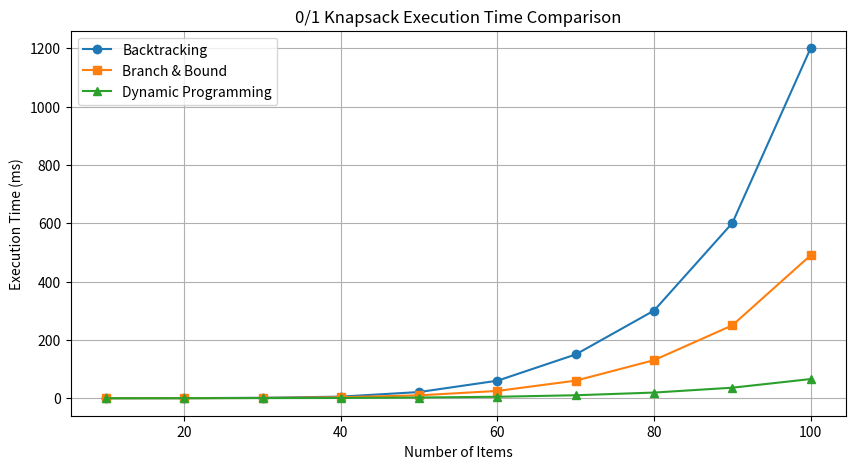

Here is the Python script that generated this plot:
import matplotlib.pyplot as plt

# Sample data (replace with actual timing data from your implementations)
problem_sizes = [10, 20, 30, 40, 50, 60, 70, 80, 90, 100]
backtracking_times = [0.1, 0.4, 1.5, 5.6, 21.3, 60.2, 150.3, 300.7, 600.9, 1200.5]  # Hypothetical times in ms
branch_bound_times = [0.1, 0.3, 1.0, 3.5, 10.0, 25.1, 60.4, 130.6, 250.1, 490.2]
dp_times = [0.1, 0.2, 0.6, 1.0, 2.5, 5.1, 10.3, 19.5, 36.2, 65.8]

# Plotting Execution Time Comparison
plt.figure(figsize=(10, 5))
plt.plot(problem_sizes, backtracking_times, label='Backtracking', marker='o')
plt.plot(problem_sizes, branch_bound_times, label='Branch & Bound', marker='s')
plt.plot(problem_sizes, dp_times, label='Dynamic Programming', marker='^')

plt.xlabel("Number of Items")
plt.ylabel("Execution Time (ms)")
plt.title("0/1 Knapsack Execution Time Comparison")
plt.legend()
plt.grid()
plt.show()
